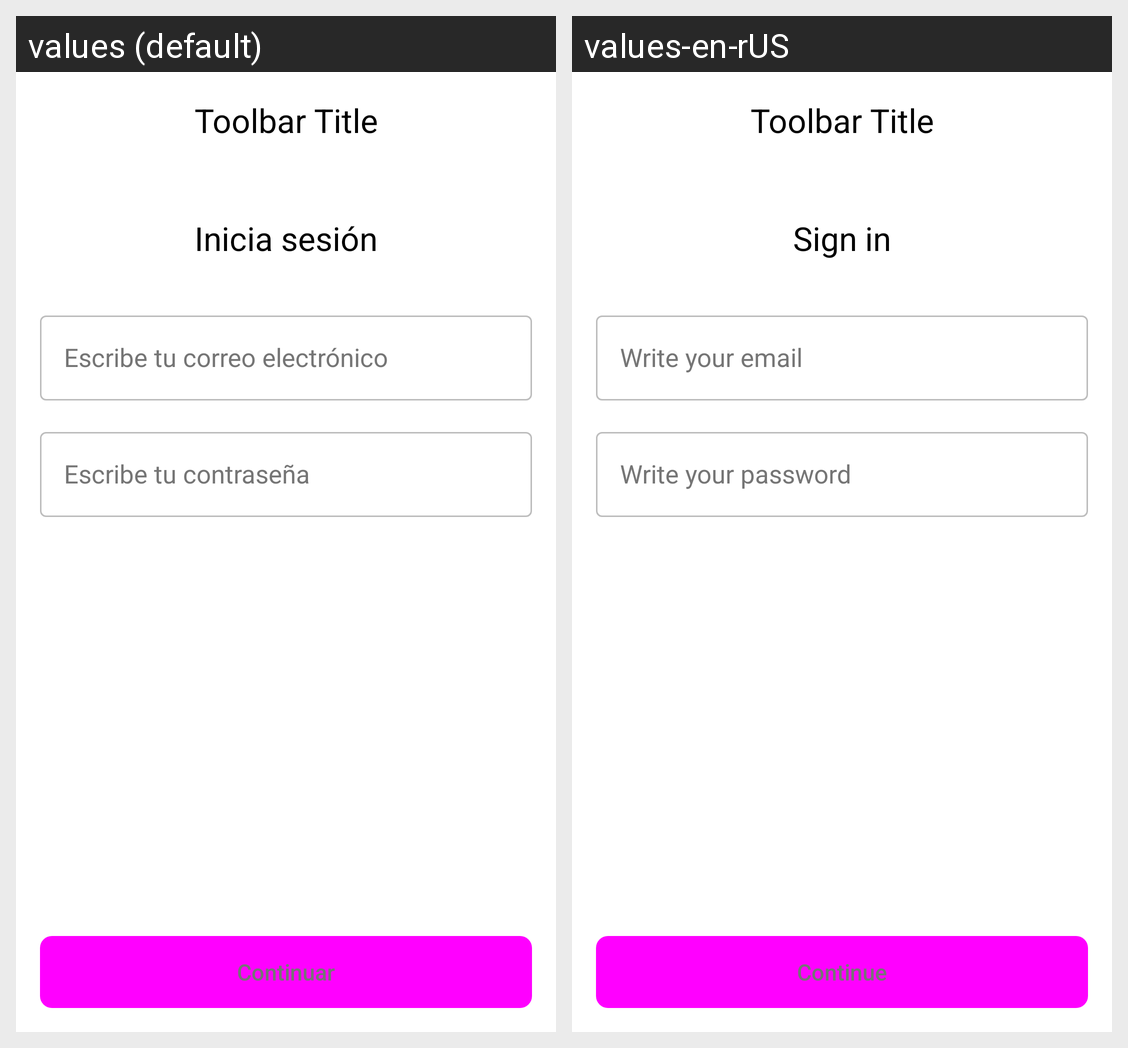

Locale-by-locale string values for the Android screen shown in this grid:
Android screen res/layout/fragment_sign_in.xml rendered under 2 locales, left to right: values (default), values-en-rUS. Device: Nexus 5 (rendered at 1080×1920; each locale shown at half size, 540×960, under a caption strip naming it); theme Base.Theme.StoriChallenge.
Strings drawn on this screen, with the default value and each locale's value (text and hints the layout hard-codes, and strings that could not be matched under every locale, appear in the picture but are not listed):

txt_sign_in_title
  values: Inicia sesión
  values-en-rUS: Sign in

txt_hint_email_copy
  values: Escribe tu correo electrónico
  values-en-rUS: Write your email

txt_write_u_password_copy
  values: Escribe tu contraseña
  values-en-rUS: Write your password

txt_continue
  values: Continuar
  values-en-rUS: Continue
